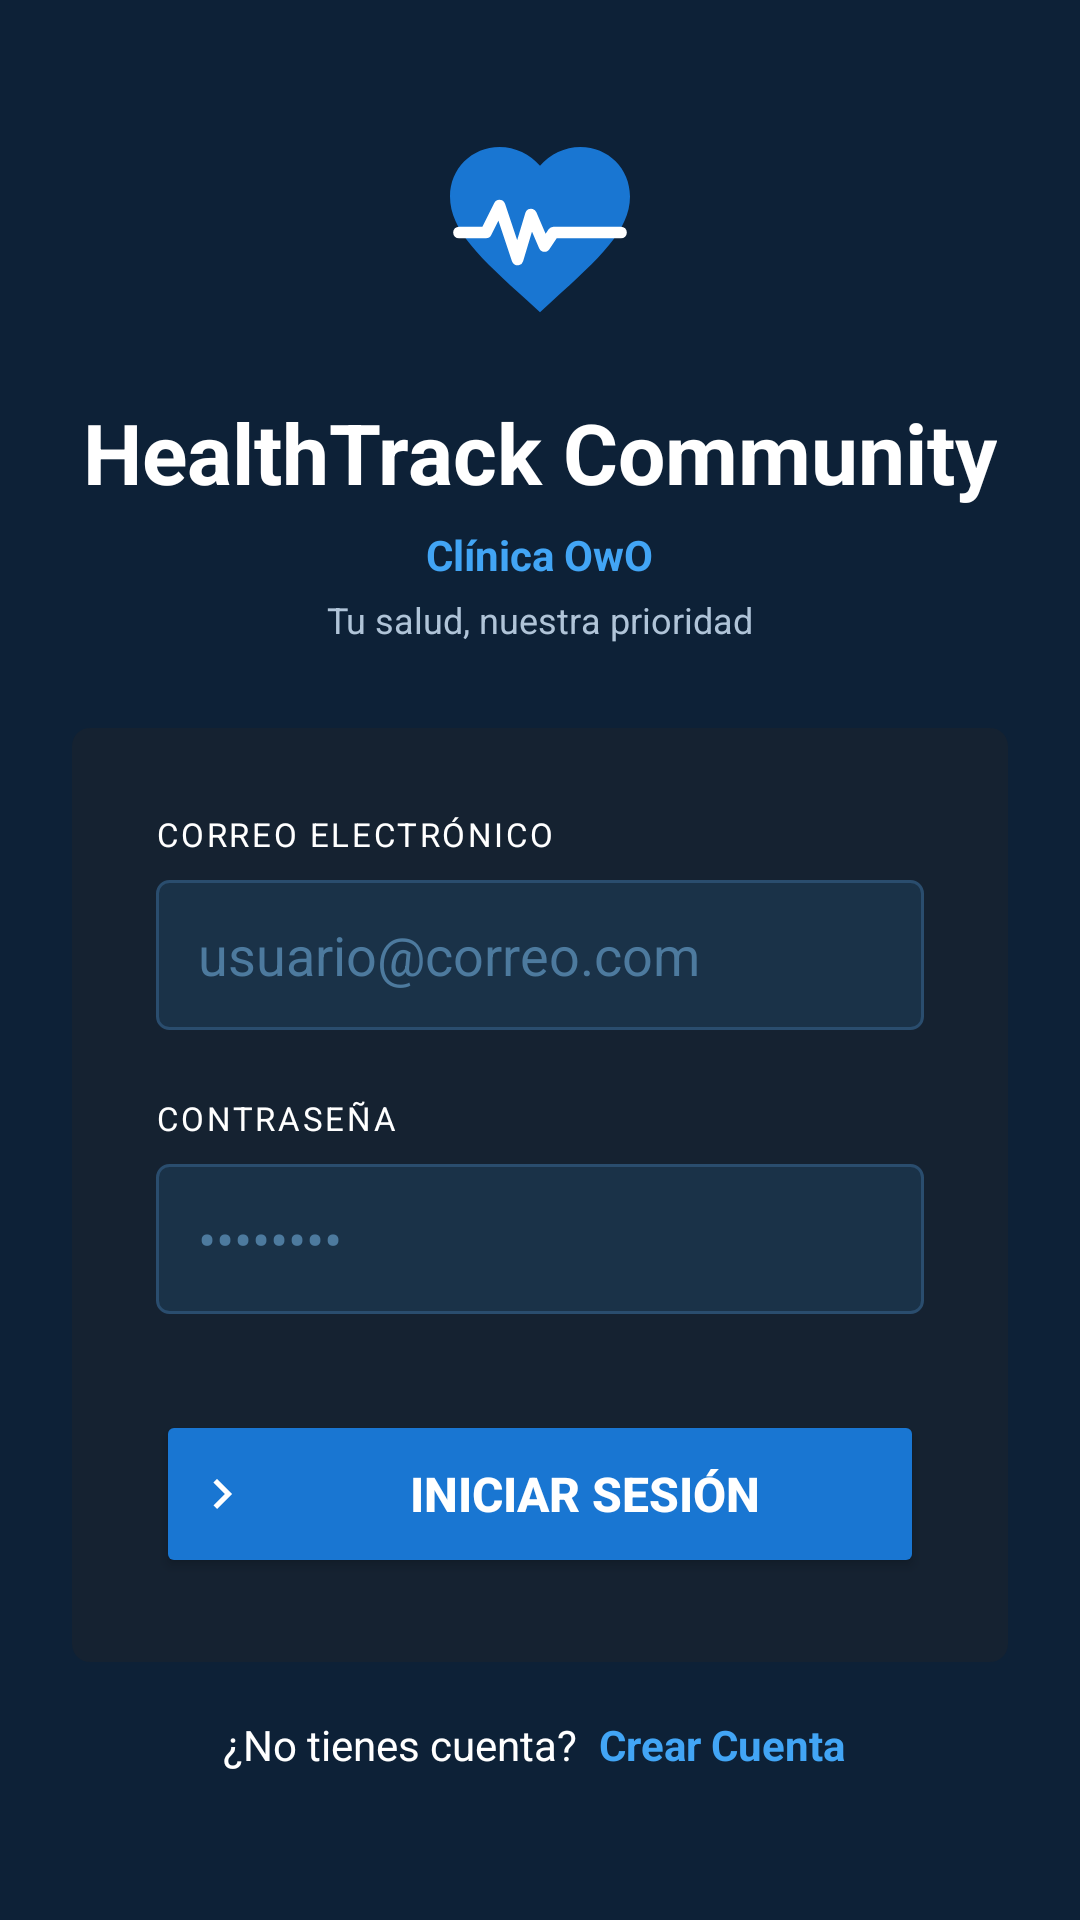

Android layout source for this screen:
<!-- AndroidManifest.xml: application theme Theme.HealthTrackAndroid -->
<!-- res/layout/activity_login.xml -->
<?xml version="1.0" encoding="utf-8"?>
<ScrollView xmlns:android="http://schemas.android.com/apk/res/android"
    android:layout_width="match_parent"
    android:layout_height="match_parent"
    android:background="#0d2137"
    android:fillViewport="true">

    <LinearLayout
        android:layout_width="match_parent"
        android:layout_height="wrap_content"
        android:orientation="vertical"
        android:gravity="center_horizontal"
        android:paddingBottom="40dp">

        
        <LinearLayout
            android:layout_width="match_parent"
            android:layout_height="wrap_content"
            android:orientation="vertical"
            android:gravity="center"
            android:paddingTop="40dp"
            android:paddingBottom="28dp"
            android:paddingStart="24dp"
            android:paddingEnd="24dp">

            
            <ImageView
                android:layout_width="72dp"
                android:layout_height="72dp"
                android:src="@drawable/ic_healthtrack_logo"
                android:contentDescription="Logo HealthTrack"/>

            
            <TextView
                android:layout_width="wrap_content"
                android:layout_height="wrap_content"
                android:text="HealthTrack Community"
                android:textColor="#FFFFFF"
                android:textSize="28sp"
                android:textStyle="bold"
                android:layout_marginTop="20dp"/>

            
            <TextView
                android:layout_width="wrap_content"
                android:layout_height="wrap_content"
                android:text="Clínica OwO"
                android:textColor="#42a5f5"
                android:textSize="14sp"
                android:textStyle="bold"
                android:layout_marginTop="6dp"/>

            
            <TextView
                android:layout_width="wrap_content"
                android:layout_height="wrap_content"
                android:text="Tu salud, nuestra prioridad"
                android:textColor="@color/ht_text_secondary"
                android:textSize="12sp"
                android:layout_marginTop="4dp"/>

        </LinearLayout>

        
        <LinearLayout
            android:layout_width="match_parent"
            android:layout_height="wrap_content"
            android:orientation="vertical"
            android:background="@drawable/bg_login_form"
            android:layout_marginStart="24dp"
            android:layout_marginEnd="24dp"
            android:padding="28dp">

            
            <TextView
                android:layout_width="wrap_content"
                android:layout_height="wrap_content"
                android:text="CORREO ELECTRÓNICO"
                android:textColor="#FFFFFF"
                android:textSize="11sp"
                android:letterSpacing="0.08"
                android:layout_marginBottom="8dp"/>

            <EditText
                android:id="@+id/emailEditText"
                android:layout_width="match_parent"
                android:layout_height="50dp"
                android:hint="usuario@correo.com"
                android:textColorHint="#4d7a9e"
                android:textColor="#FFFFFF"
                android:background="@drawable/bg_input_field"
                android:inputType="textEmailAddress"
                android:paddingStart="14dp"
                android:paddingEnd="14dp"
                android:gravity="center_vertical"
                android:layout_marginBottom="22dp"/>

            
            <TextView
                android:layout_width="wrap_content"
                android:layout_height="wrap_content"
                android:text="CONTRASEÑA"
                android:textColor="#FFFFFF"
                android:textSize="11sp"
                android:letterSpacing="0.08"
                android:layout_marginBottom="8dp"/>

            <EditText
                android:id="@+id/passwordEditText"
                android:layout_width="match_parent"
                android:layout_height="50dp"
                android:hint="••••••••"
                android:textColorHint="#4d7a9e"
                android:textColor="#FFFFFF"
                android:background="@drawable/bg_input_field"
                android:inputType="textPassword"
                android:paddingStart="14dp"
                android:paddingEnd="14dp"
                android:gravity="center_vertical"
                android:layout_marginBottom="32dp"/>

            
            <Button
                android:id="@+id/loginButton"
                android:layout_width="match_parent"
                android:layout_height="56dp"
                android:text="Iniciar Sesión"
                android:textColor="#FFFFFF"
                android:textSize="16sp"
                android:textStyle="bold"
                android:backgroundTint="#1976d2"
                android:drawableStart="@drawable/ic_login_arrow"
                android:drawablePadding="10dp"/>

        </LinearLayout>

        
        <LinearLayout
            android:layout_width="wrap_content"
            android:layout_height="wrap_content"
            android:orientation="horizontal"
            android:gravity="center_vertical"
            android:layout_marginTop="14dp">

            <TextView
                android:layout_width="wrap_content"
                android:layout_height="wrap_content"
                android:text="¿No tienes cuenta? "
                android:textColor="#FFFFFF"
                android:textSize="14sp"/>

            <TextView
                android:id="@+id/registerTextView"
                android:layout_width="wrap_content"
                android:layout_height="wrap_content"
                android:text="Crear Cuenta"
                android:textColor="#42a5f5"
                android:textSize="14sp"
                android:textStyle="bold"
                android:clickable="true"
                android:focusable="true"
                android:padding="4dp"/>

        </LinearLayout>

    </LinearLayout>
</ScrollView>
<!-- resources referenced by this layout -->
<resources>
  <color name="ht_text_secondary">#B0C4D8</color>
  <!-- drawable bg_input_field (drawable) -->
  <?xml version="1.0" encoding="utf-8"?>
  <shape xmlns:android="http://schemas.android.com/apk/res/android"
      android:shape="rectangle">
      <solid android:color="#1a3248"/>
      <stroke
          android:color="#2a4d6e"
          android:width="1dp"/>
      <corners android:radius="4dp"/>
  </shape>
  <!-- drawable bg_login_form (drawable) -->
  <?xml version="1.0" encoding="utf-8"?>
  <shape xmlns:android="http://schemas.android.com/apk/res/android"
      android:shape="rectangle">
      <solid android:color="#152231"/>
      <corners android:radius="6dp"/>
  </shape>
  <!-- drawable ic_healthtrack_logo (drawable) -->
  <?xml version="1.0" encoding="utf-8"?>
  <vector xmlns:android="http://schemas.android.com/apk/res/android"
      android:width="100dp"
      android:height="100dp"
      android:viewportWidth="24"
      android:viewportHeight="24">
  
      
      <path
          android:fillColor="#1976d2"
          android:pathData="M12,21.35L10.55,20.03C5.4,15.36 2,12.27 2,8.5C2,5.41 4.42,3 7.5,3C9.24,3 10.91,3.81 12,5.08C13.09,3.81 14.76,3 16.5,3C19.58,3 22,5.41 22,8.5C22,12.27 18.6,15.36 13.45,20.03L12,21.35Z"/>
  
      
      <path
          android:fillColor="#00000000"
          android:strokeColor="#FFFFFF"
          android:strokeWidth="1.3"
          android:strokeLineCap="round"
          android:strokeLineJoin="round"
          android:pathData="M3,12.5 L6,12.5 L7.5,9.5 L9.5,15.5 L11,10.5 L12.5,14 L13.5,12.5 L21,12.5"/>
  
  </vector>
  <!-- drawable ic_login_arrow (drawable) -->
  <?xml version="1.0" encoding="utf-8"?>
  <vector xmlns:android="http://schemas.android.com/apk/res/android"
      android:width="20dp"
      android:height="20dp"
      android:viewportWidth="24"
      android:viewportHeight="24">
  
      <path
          android:fillColor="#FFFFFF"
          android:pathData="M8.59,16.59L13.17,12 8.59,7.41 10,6l6,6 -6,6 -1.41,-1.41z"/>
  
  </vector>
  <style name="Theme.HealthTrackAndroid" parent="Base.Theme.HealthTrackAndroid" />
  <style name="Base.Theme.HealthTrackAndroid" parent="Theme.Material3.DayNight.NoActionBar">
          <item name="colorPrimary">@color/ht_primary</item>
          <item name="colorPrimaryVariant">@color/ht_primary_dark</item>
          <item name="colorOnPrimary">@color/white</item>
          <item name="colorSecondary">@color/ht_accent</item>
          <item name="colorOnSecondary">@color/ht_bg_deep</item>
          <item name="android:windowBackground">@color/ht_bg_deep</item>
          <item name="android:statusBarColor">@color/ht_bg_deep</item>
          <item name="android:navigationBarColor">@color/ht_bg_deep</item>
      </style>
  <color name="ht_primary">#1976d2</color>
  <color name="ht_primary_dark">#1565c0</color>
  <color name="white">#FFFFFFFF</color>
  <color name="ht_accent">#42a5f5</color>
  <color name="ht_bg_deep">#0d2137</color>
</resources>
